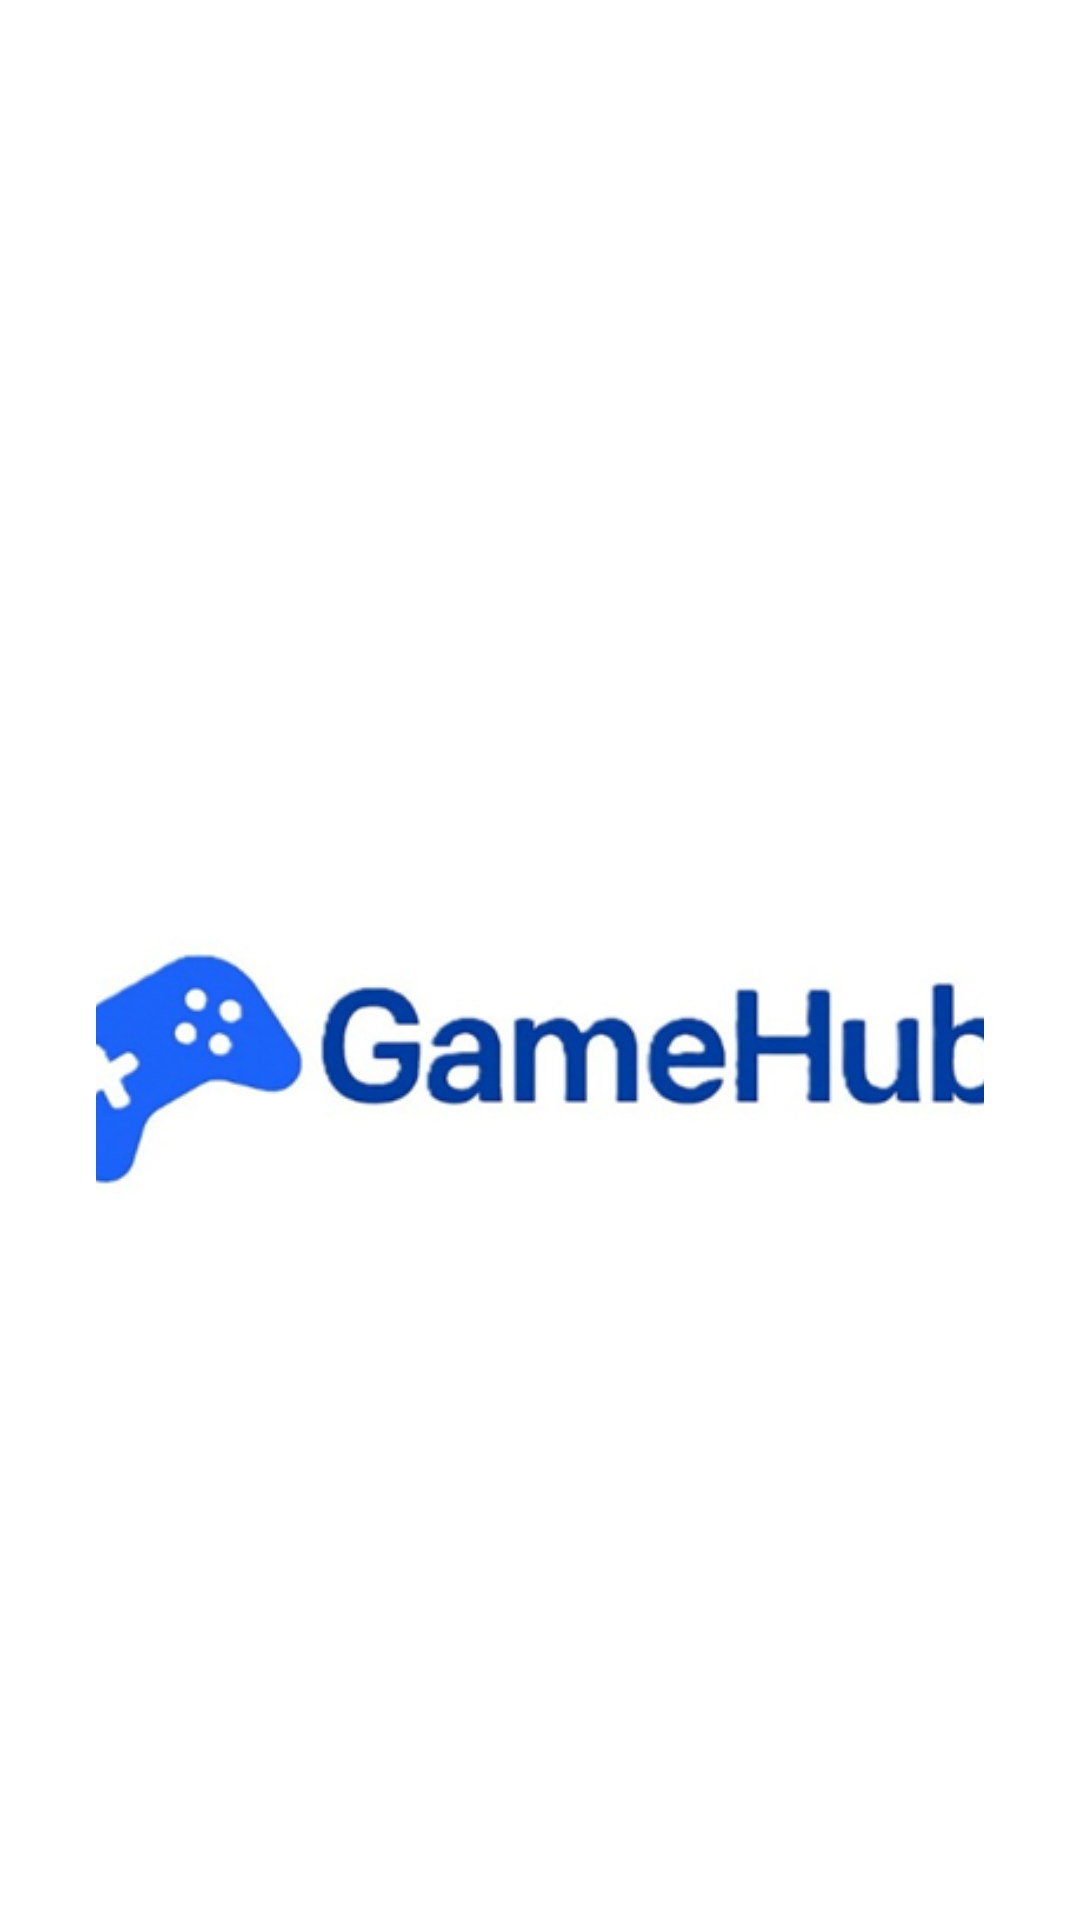

Android layout source for this screen:
<!-- AndroidManifest.xml: activity theme Theme.GameHub.Splash -->
<!-- res/layout/activity_splash.xml -->
<?xml version="1.0" encoding="utf-8"?>
<ScrollView xmlns:android="http://schemas.android.com/apk/res/android"
    android:layout_width="match_parent"
    android:layout_height="match_parent"
    android:background="@color/white">

    <LinearLayout
        android:layout_width="match_parent"
        android:layout_height="wrap_content"
        android:orientation="vertical"
        android:gravity="center"
        android:padding="32dp">

        
        <ImageView
            android:id="@+id/logoImage"
            android:layout_width="400dp"
            android:layout_height="400dp"
            android:src="@drawable/ic_logo"
            android:contentDescription="@string/app_name"
            android:layout_marginTop="120dp" />

    </LinearLayout>
</ScrollView>
<!-- resources referenced by this layout -->
<resources>
  <color name="white">#FFFFFFFF</color>
  <!-- drawable ic_logo: png bitmap (drawable, 54560 bytes) -->
  <string name="app_name">GameHub</string>
  <style name="Theme.GameHub.Splash" parent="Theme.GameHub" />
  <style name="Theme.GameHub" parent="Theme.Material3.Light.NoActionBar">
          
          <item name="colorPrimary">@color/color_primary</item>
          <item name="colorOnPrimary">@color/white</item>
          <item name="colorSecondary">@color/color_secondary</item>
  
          
          <item name="android:colorBackground">@color/color_background</item>
          <item name="colorSurface">@color/color_surface</item>
  
          
          <item name="android:textColorPrimary">@color/text_primary</item>
          <item name="android:textColorSecondary">@color/text_secondary</item>
  
          
          <item name="android:fontFamily">@font/inter</item>
      </style>
  <color name="color_primary">#4F46E5</color>
  <color name="color_secondary">#06B6D4</color>
  <color name="color_background">#FFFFFF</color>
  <color name="color_surface">#F9FAFB</color>
  <color name="text_primary">#111827</color>
  <color name="text_secondary">#4B5563</color>
</resources>
